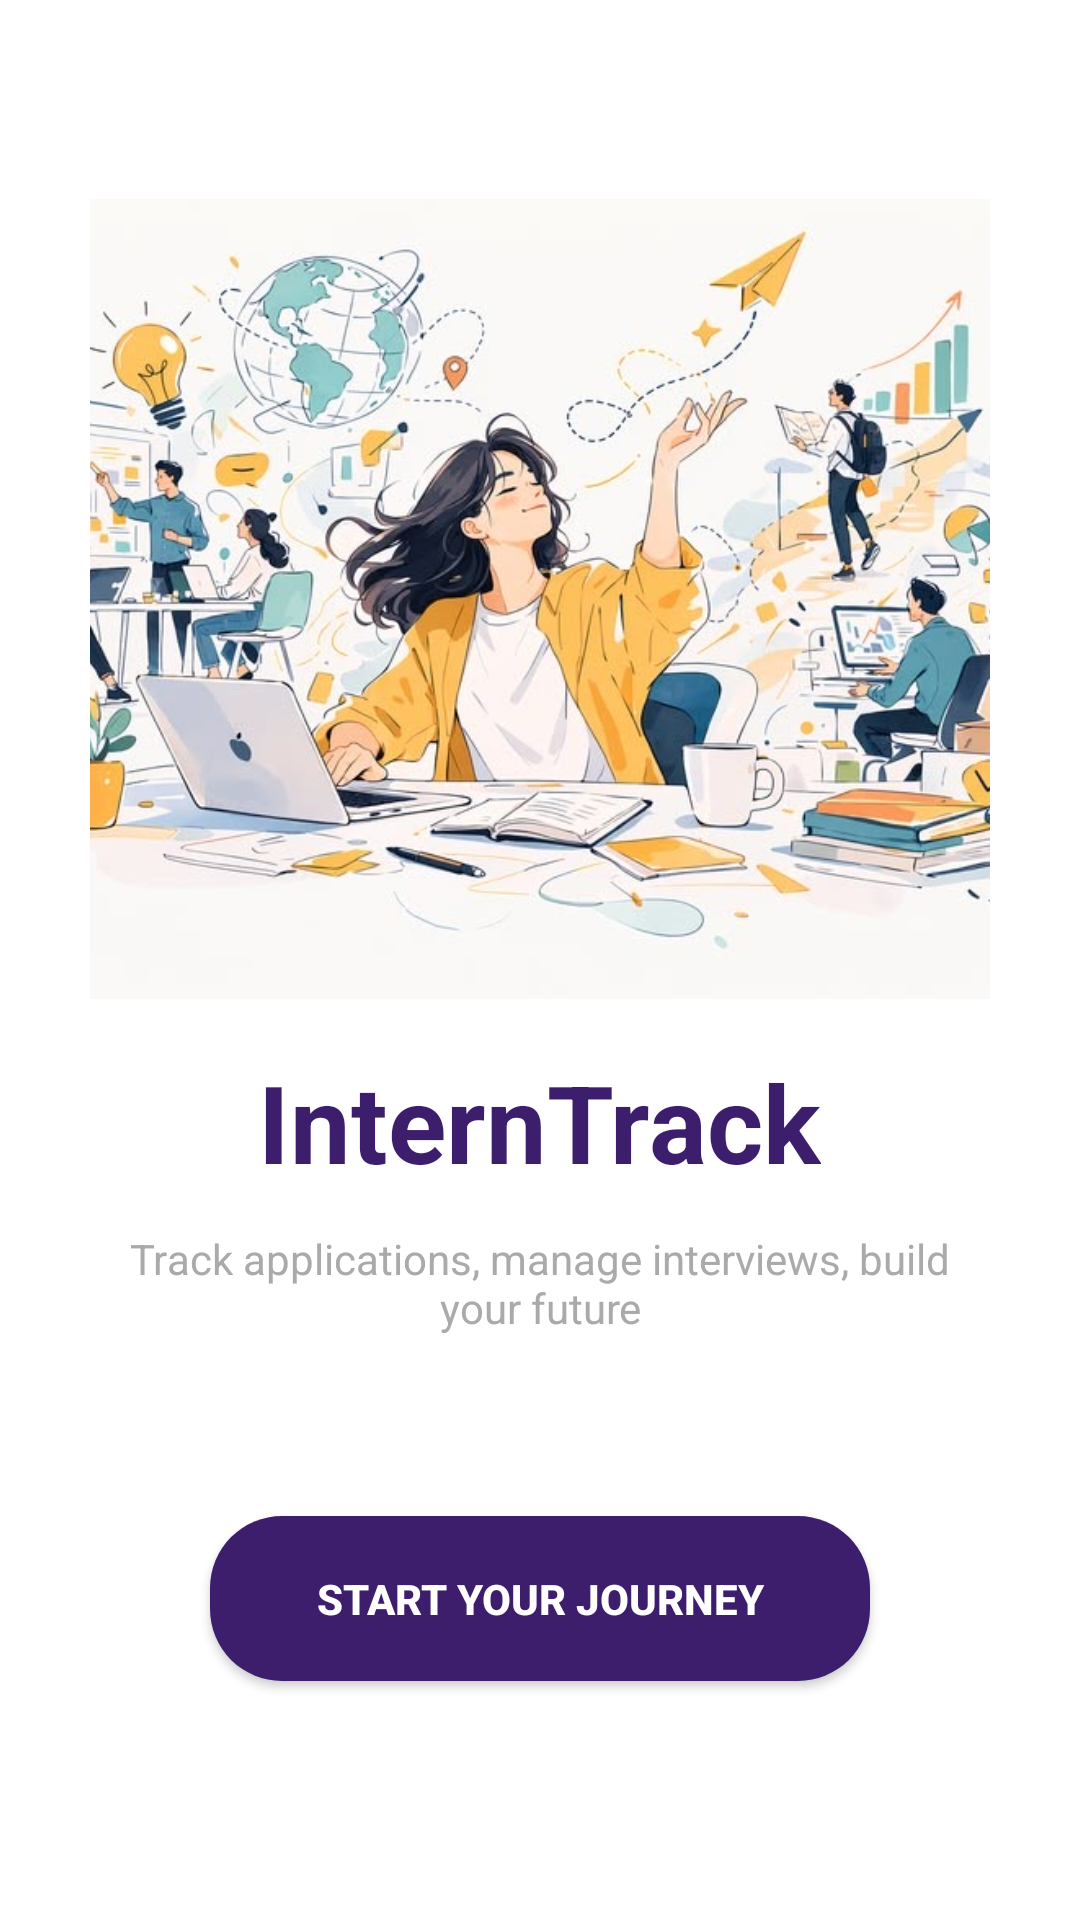

Layout XML and referenced resources for this Android screen:
<!-- AndroidManifest.xml: application theme Theme.AppCompat.Light.DarkActionBar -->
<!-- res/layout/activity_splash.xml -->
<?xml version="1.0" encoding="utf-8"?>
<LinearLayout xmlns:android="http://schemas.android.com/apk/res/android"
    android:layout_width="match_parent"
    android:layout_height="match_parent"
    android:orientation="vertical"
    android:gravity="center"
    android:background="#FFFFFF"
    android:padding="30dp">


    <ImageView
        android:id="@+id/ivLogo"
        android:layout_width="400dp"
        android:layout_height="280dp"
        android:src="@drawable/study_illustration"
        android:scaleType="fitCenter"
        android:layout_marginTop="10dp"
        android:layout_marginBottom="10dp" />

    
    <TextView
        android:layout_width="wrap_content"
        android:layout_height="wrap_content"
        android:text="InternTrack"
        android:textSize="36sp"
        android:textStyle="bold"
        android:textColor="#3C1E6D"
        android:layout_marginBottom="12dp" />

    
    <TextView
        android:layout_width="wrap_content"
        android:layout_height="wrap_content"
        android:text="Track applications, manage interviews, build your future"
        android:textSize="14sp"
        android:textColor="#AAAAAA"
        android:gravity="center"
        android:layout_marginBottom="60dp" />

    
    <Button
        android:id="@+id/btnGetStarted"
        android:layout_width="220dp"
        android:layout_height="55dp"
        android:text="START YOUR JOURNEY"
        android:textSize="14sp"
        android:textStyle="bold"
        android:textColor="#FFFFFF"
        android:background="@drawable/button_rounded"
        android:layout_marginBottom="30dp" />

</LinearLayout>
<!-- resources referenced by this layout -->
<resources>
  <!-- drawable button_rounded (drawable) -->
  <?xml version="1.0" encoding="utf-8"?>
  <shape xmlns:android="http://schemas.android.com/apk/res/android"
      android:shape="rectangle">
      <solid android:color="#3C1E6D" />
      <corners android:radius="24dp" />
  </shape>
  <!-- drawable study_illustration: jpg bitmap (drawable, 114732 bytes) -->
</resources>
